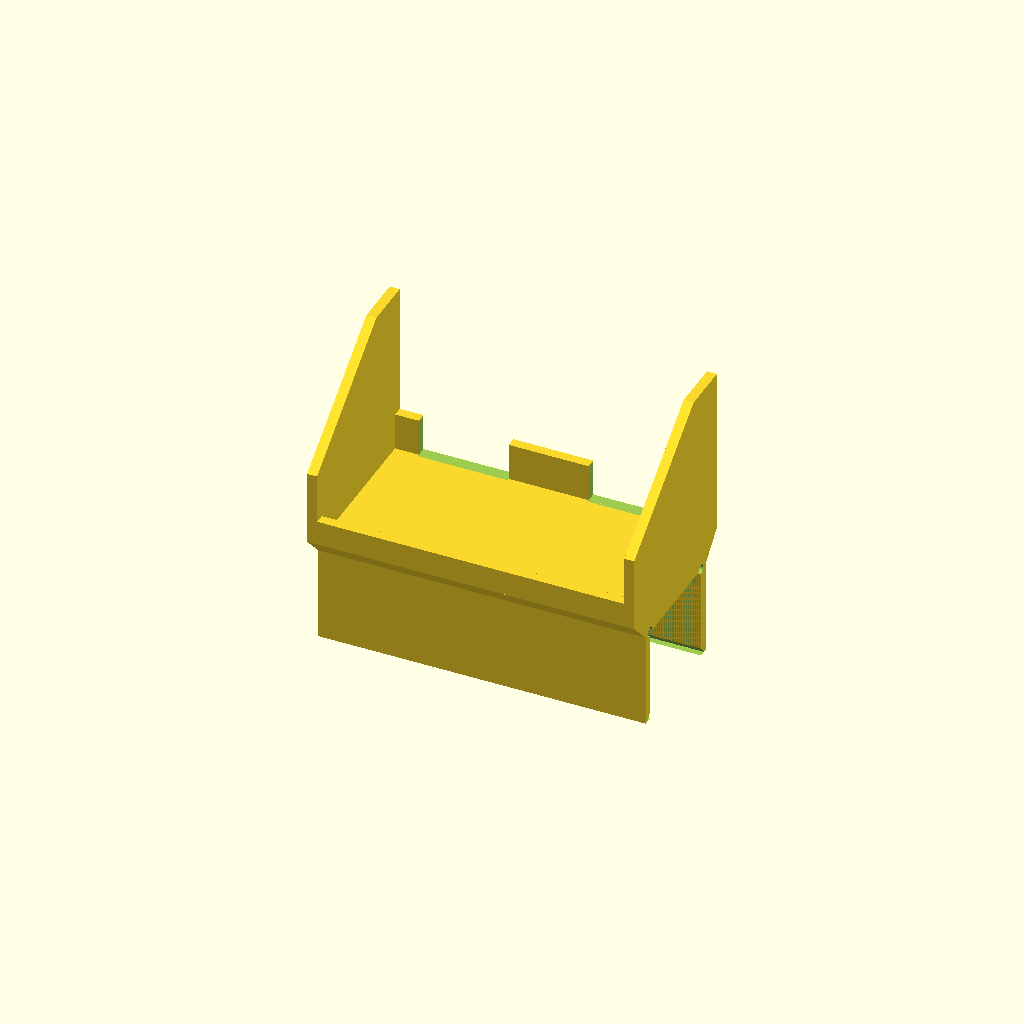
Cell 1: the model at its default parameters.
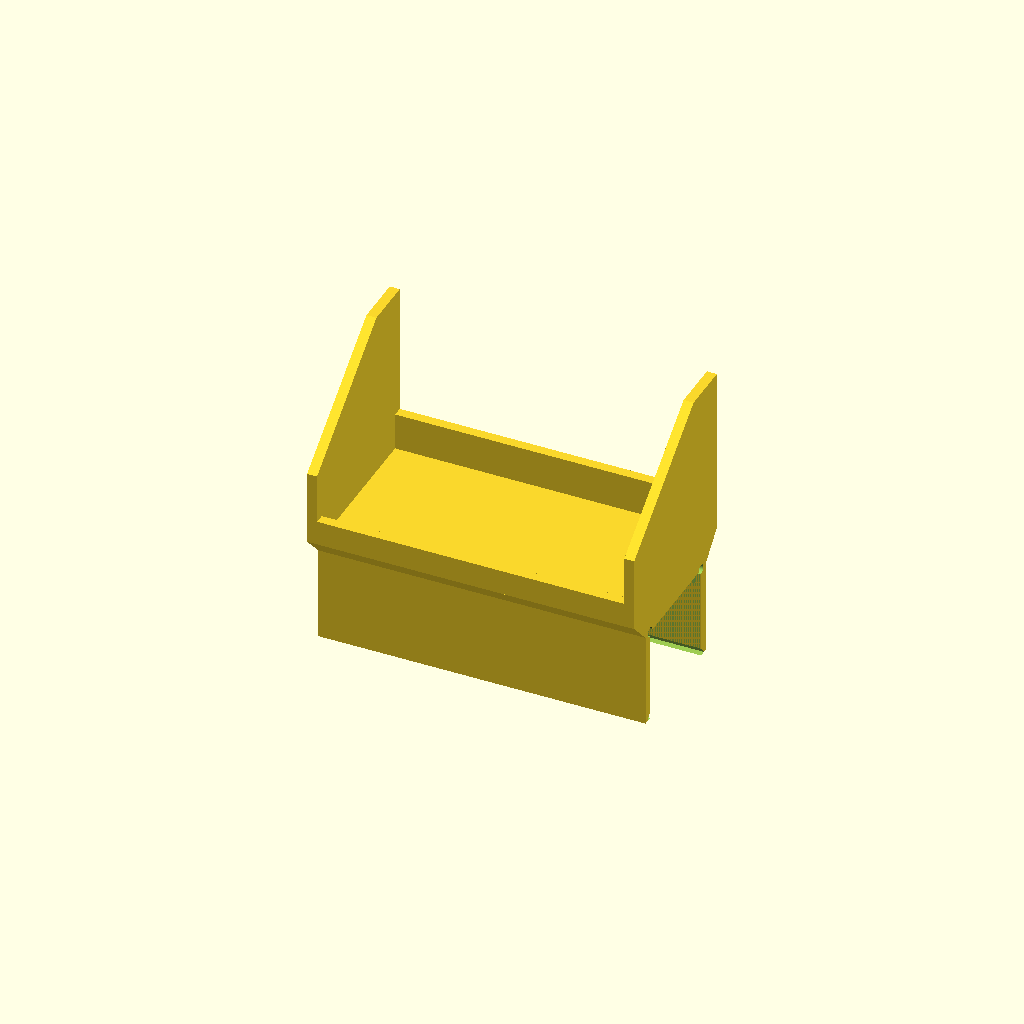
Cell 2: CABLE_NOTCH = false (everything else at default).
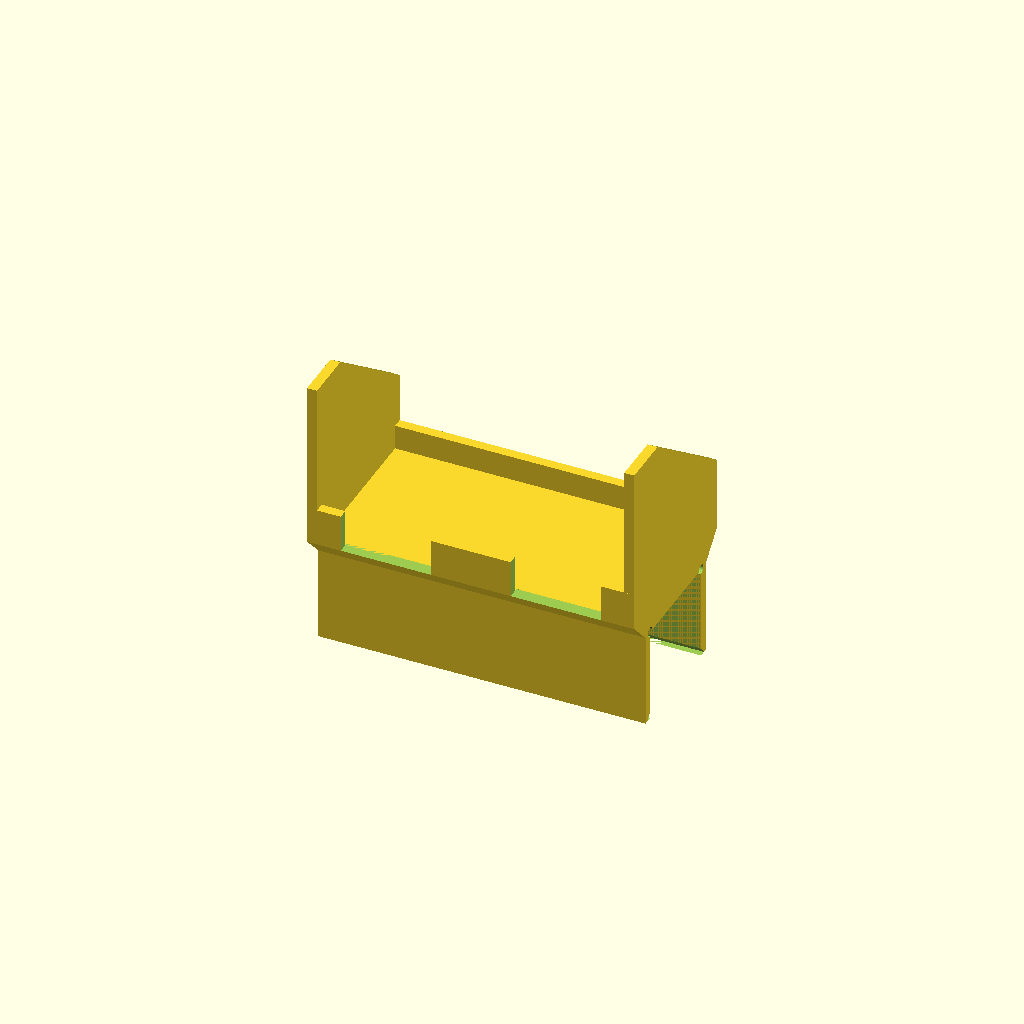
Cell 3: FLIP_Y = true (everything else at default).
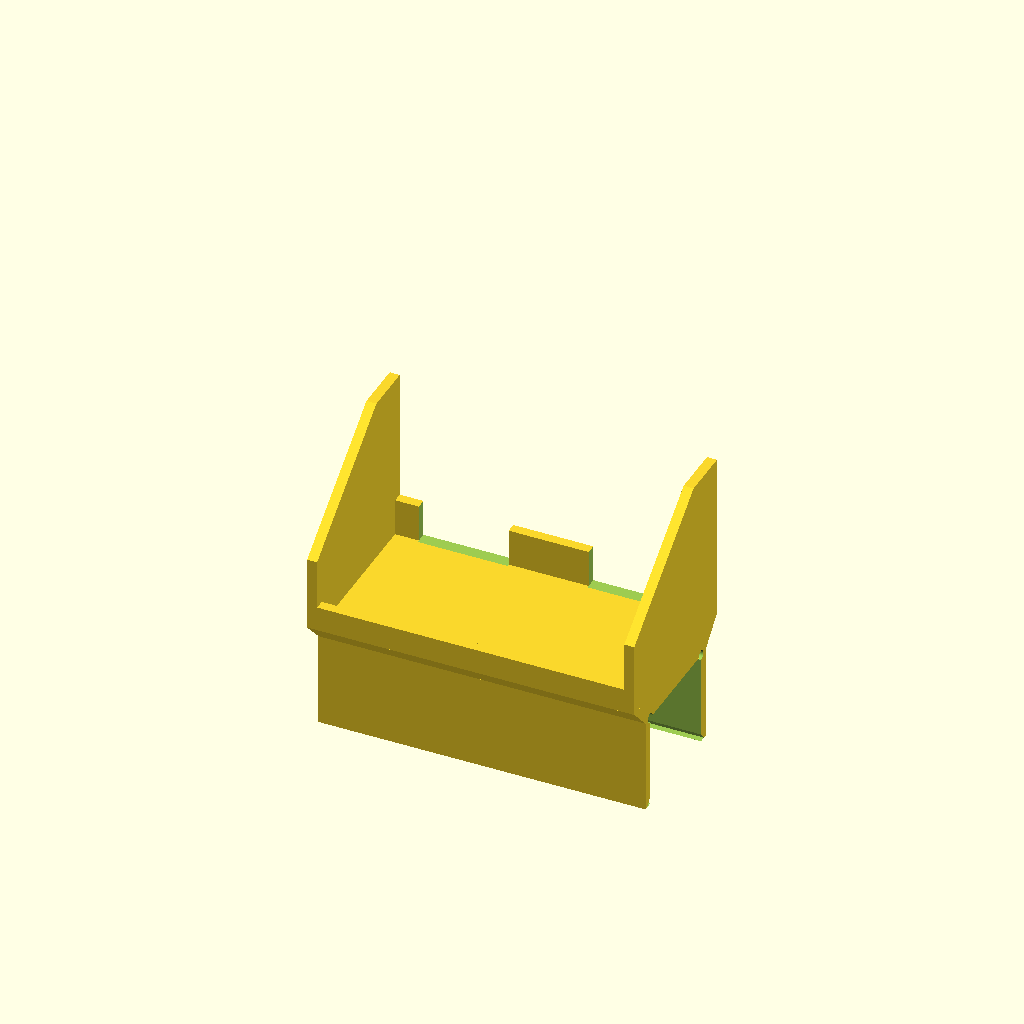
Cell 4: PLACE_ON_BED = false (everything else at default).
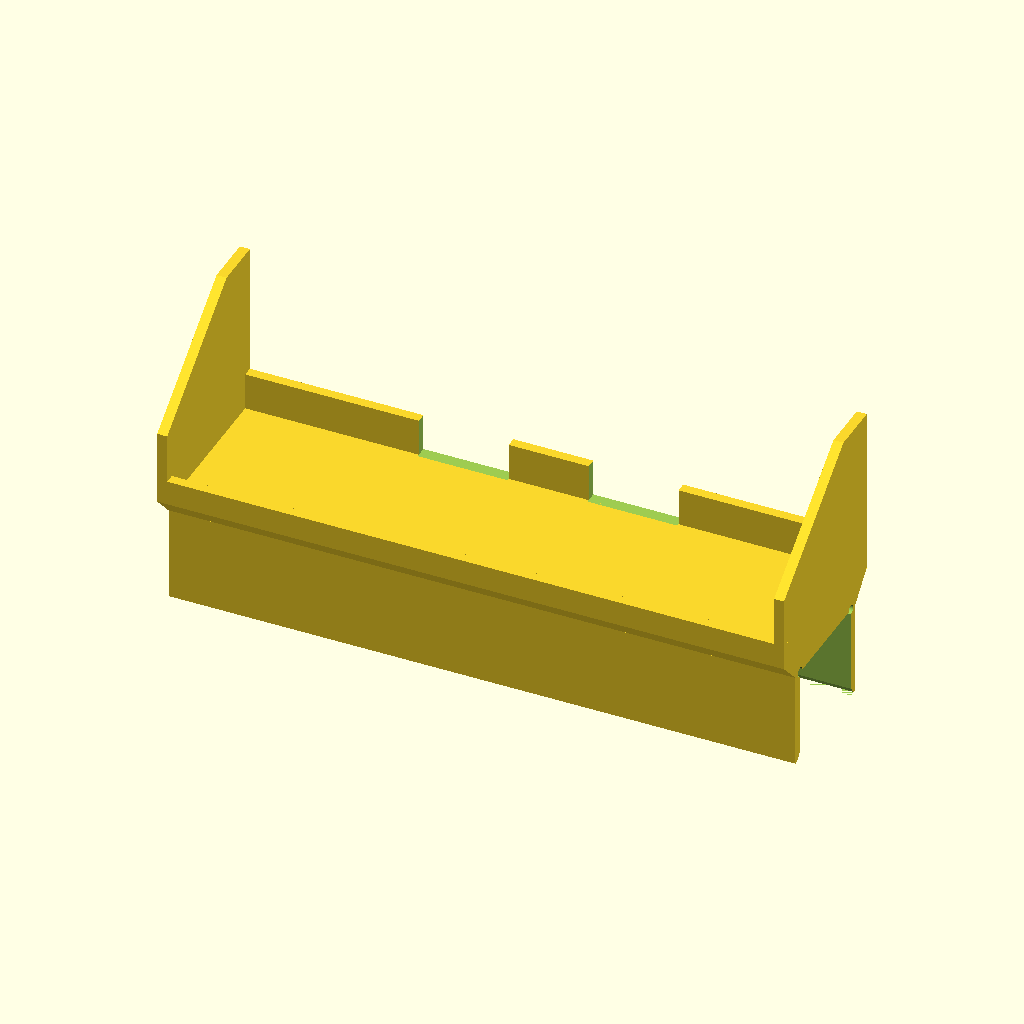
Cell 5: the same model with DEV_W = 240.
All cells are drawn from one camera (rotation 55°, 0°, 25°, orthographic, colour scheme Cornfield), so only the parameter changes between them.
The OpenSCAD source (hardware/sac5a-controller-mount/sac5a_controller_mount.scad):
// =============================================================================
//  定刻起床装置 個人簡易型 SAC-5A型  制御タイマー(型式 SUK-49) 用
//  ベッドフレーム(43 x 43 角パイプ)上置きホルダー
// -----------------------------------------------------------------------------
//  構造
//    ・角パイプに上からかぶせる ∩ 形の脚（ねじ・金具なし）
//    ・その真上のベースプレートにポケットを載せる
//    ・制御タイマーは上から落とし込んで差し込む
//
//  「フレームより上」に置く利点
//    ・本体背面が完全に空中に出るので、送風機プラグ・電源ケーブル・電池カバーの
//      逃がしを考えなくてよい（角パイプが後ろに来ない）
//    ・荷重が角パイプの真上に載るので片持ちにならず、曲げがほぼ発生しない
//
//  寸法根拠 (新光電業(株) SAC-5A型 取扱説明書「主な製品仕様」)
//    制御タイマー(SUK-49)  高さ 120 × 幅 120 × 奥行 60 (mm) / 500 (g)
//
//  向き
//    -Y 側 … 表示・操作ボタン面（寝ている人の側を向く）→ リップを低く
//    +Y 側 … 背面（送風機プラグ / 電源ケーブル / 電池カバー）→ ケーブルは外へ抜ける
//    逆向きにしたいときは FLIP_Y = true
//
//  座標系 : Z=0 レール上面 / Y=0 レール断面中心 / X = レール長手方向
//  単位   : mm
// =============================================================================

$fn = 64;

// --------------------------------------------------- 制御タイマー(SUK-49)
DEV_W   = 120;   // 幅   (X)
DEV_H   = 120;   // 高さ (Z) ※参考値。ポケットは全高を覆わない
DEV_D   = 60;    // 奥行 (Y)
DEV_CLR = 1.5;   // 片側クリアランス(角R・印刷誤差ぶん)

// ------------------------------------------------------- ベッドフレーム
RAIL_W   = 43;   // 角パイプ 幅   (Y)
RAIL_H   = 43;   // 角パイプ 高さ (Z) ※掛かりは LEG_DROP で決まる
RAIL_CLR = 0.6;  // はめあいクリアランス(全幅)。きつい→0.8 / ゆるい→0.4

// --------------------------------------------------------------- 肉厚等
WALL     = 4;    // 一般肉厚(側壁・リップ・脚)
PLATE_T  = 10;   // ベースプレート厚(サドル天板 兼 ポケット床)
LEG_DROP = 38;   // 脚の掛かり深さ(RAIL_H=43 に対して)

// ------------------------------------------------------------- ポケット
POCKET_Y     = 0;   // レール中心からのYオフセット(+で外側へずらす)
SIDE_H_CABLE = 68;  // 側壁高さ : ケーブル側(+Y)。本体重心(60mm)より高くする
SIDE_H_FACE  = 30;  // 側壁高さ : 表示側(-Y)
LIP_FACE_H   = 10;  // 表示側リップ。**上げすぎると操作ボタンを塞ぐ**
LIP_CABLE_H  = 15;  // ケーブル側リップ。差込口(底から約20mm)より低くする

// ----------------------------------------------------------- クランプねじ
//   既定では「かぶせるだけ」のシンプルな形。停止ボタンを押したときのガタつきが
//   気になる場合だけ CLAMP_SCREWS = true にすると、脚にねじボスが生える。
CLAMP_SCREWS = false; // M4x25 を2本、表示側の脚から締めてガタ止め
SCREW_D      = 3.4;   // M4 タッピング下穴
BOSS_D       = 11;    // ねじボス外径
BOSS_L       = 6;     // ねじボス突出量(45度テーパでサポートレス)
SCREW_X      = 30;    // ねじ位置(中心からの距離)
SCREW_Z      = -20;   // ねじ高さ

// ------------------------------------------------------------- オプション
CABLE_NOTCH  = true;  // ケーブル側リップの逃がし切り欠き
FLIP_Y       = false; // true で表示面の向きを反転
PLACE_ON_BED = true;  // true: 底面が Z=0 に来るよう移動(スライサ用)

// =============================================================================
//  派生寸法
// =============================================================================
cav_w     = RAIL_W + RAIL_CLR;   // レールが通る空間の幅
cav_y     = cav_w / 2;           // その内壁 Y
out_y     = cav_y + WALL;        // 脚の外面 Y

pocket_w  = DEV_W + 2 * DEV_CLR;
pocket_d  = DEV_D + 2 * DEV_CLR;
px        = pocket_w / 2;        // ポケット内壁 X
cx        = px + WALL;           // 外壁 X

dy0       = POCKET_Y - pocket_d / 2;  // 表示側(-Y) 内壁
dy1       = POCKET_Y + pocket_d / 2;  // ケーブル側(+Y) 内壁
py0       = dy0 - WALL;               // 表示側 外面
py1       = dy1 + WALL;               // ケーブル側 外面

plate_top = PLATE_T;             // 本体が載る面(レール上面から +10 mm)

// 対角2点から直方体をつくる汎用モジュール
module bx(x0, x1, y0, y1, z0, z1)
    translate([min(x0, x1), min(y0, y1), min(z0, z1)])
        cube([abs(x1 - x0), abs(y1 - y0), abs(z1 - z0)]);

// =============================================================================
//  1. 脚 : 角パイプに上からかぶせる ∩ 形
// =============================================================================
module legs() {
    for (sy = [-1, 1])
        bx(-cx, cx, sy * cav_y, sy * out_y, -LEG_DROP, 1);
    if (CLAMP_SCREWS)
        for (sx = [-1, 1])
            translate([sx * SCREW_X, -out_y, SCREW_Z])
                rotate([90, 0, 0])
                    cylinder(d1 = BOSS_D + 2 * BOSS_L, d2 = BOSS_D, h = BOSS_L);
}

// レールが入る空間(下方向に開口)+ 差し込みリード面取り + 天面内隅の逃がし
module rail_cavity() {
    len = 2 * cx + 20;
    bx(-len / 2, len / 2, -cav_y, cav_y, -(LEG_DROP + 40), 0);
    // 脚の下端 3 mm を広げて、かぶせやすくする(内側へ約40度で立ち上がるので自立)
    hull() {
        bx(-len / 2, len / 2, -cav_y, cav_y, -LEG_DROP + 3, -LEG_DROP + 3.01);
        bx(-len / 2, len / 2, -(cav_y + 2.5), cav_y + 2.5, -LEG_DROP, -LEG_DROP + 0.01);
    }
    // 天面内隅の逃がし(積層のダレとパイプ角Rを吸収)
    for (sy = [-1, 1])
        translate([-len / 2, sy * cav_y, 0])
            rotate([0, 90, 0])
                cylinder(d = 4, h = len);
}

module clamp_holes() {
    if (CLAMP_SCREWS)
        for (sx = [-1, 1])
            translate([sx * SCREW_X, cav_y - 0.01, SCREW_Z])
                rotate([90, 0, 0])
                    cylinder(d = SCREW_D, h = cav_y + out_y + BOSS_L + 2);
}

// =============================================================================
//  2. ベースプレート : 脚の外寸からポケットの外寸へ 45 度未満で広がる
//     （サポートなしで造形できる角度。サドル天板とポケット床を兼ねる）
// =============================================================================
module base_plate() {
    hull() {
        bx(-cx, cx, -out_y, out_y, 0, 0.01);
        bx(-cx, cx, py0, py1, PLATE_T - 0.01, PLATE_T);
    }
}

// =============================================================================
//  3. ポケット : テーパ側壁 + 前後リップ（正面も背面も開放のまま）
// =============================================================================
module side_walls() {
    for (sx = [-1, 1])
        hull() {
            bx(sx * px, sx * cx, py0, py0 + 20,
               plate_top - 0.01, plate_top + SIDE_H_FACE);
            bx(sx * px, sx * cx, py1 - 20, py1,
               plate_top - 0.01, plate_top + SIDE_H_CABLE);
        }
}

module lips() {
    bx(-cx, cx, py0, dy0, plate_top - 0.01, plate_top + LIP_FACE_H);
    bx(-cx, cx, dy1, py1, plate_top - 0.01, plate_top + LIP_CABLE_H);
}

// ケーブル側リップの逃がし(左右対称)
module cable_cut() {
    if (CABLE_NOTCH)
        for (sx = [-1, 1])
            bx(sx * 16, sx * 52, dy1 - 1, py1 + 1,
               plate_top, plate_top + LIP_CABLE_H + 1);
}

// =============================================================================
//  組み立て
// =============================================================================
module holder() {
    mirror([0, FLIP_Y ? 1 : 0, 0])
        difference() {
            union() {
                legs();
                base_plate();
                side_walls();
                lips();
            }
            rail_cavity();
            clamp_holes();
            cable_cut();
        }
}

// 参考表示 : 制御タイマー本体(STL には含まれない)
module device_ghost() {
    mirror([0, FLIP_Y ? 1 : 0, 0])
        %translate([-DEV_W / 2, dy0 + DEV_CLR, plate_top])
            cube([DEV_W, DEV_D, DEV_H]);
}

// 参考表示 : ベッドフレーム角パイプ
module rail_ghost() {
    %translate([-150, -RAIL_W / 2, -RAIL_H])
        cube([300, RAIL_W, RAIL_H]);
}

if (PLACE_ON_BED)
    translate([0, 0, LEG_DROP]) holder();
else
    holder();
Customizer parameters (derived from the source; name, type, default, range or options):
DEV_W: number, default 120
DEV_H: number, default 120
DEV_D: number, default 60
DEV_CLR: number, default 1.5
RAIL_W: number, default 43
RAIL_H: number, default 43
RAIL_CLR: number, default 0.6
WALL: number, default 4
PLATE_T: number, default 10
LEG_DROP: number, default 38
POCKET_Y: number, default 0
SIDE_H_CABLE: number, default 68
SIDE_H_FACE: number, default 30
LIP_FACE_H: number, default 10
LIP_CABLE_H: number, default 15
CLAMP_SCREWS: bool, default false
SCREW_D: number, default 3.4
BOSS_D: number, default 11
BOSS_L: number, default 6
SCREW_X: number, default 30
SCREW_Z: number, default -20
CABLE_NOTCH: bool, default true
FLIP_Y: bool, default false
PLACE_ON_BED: bool, default true
